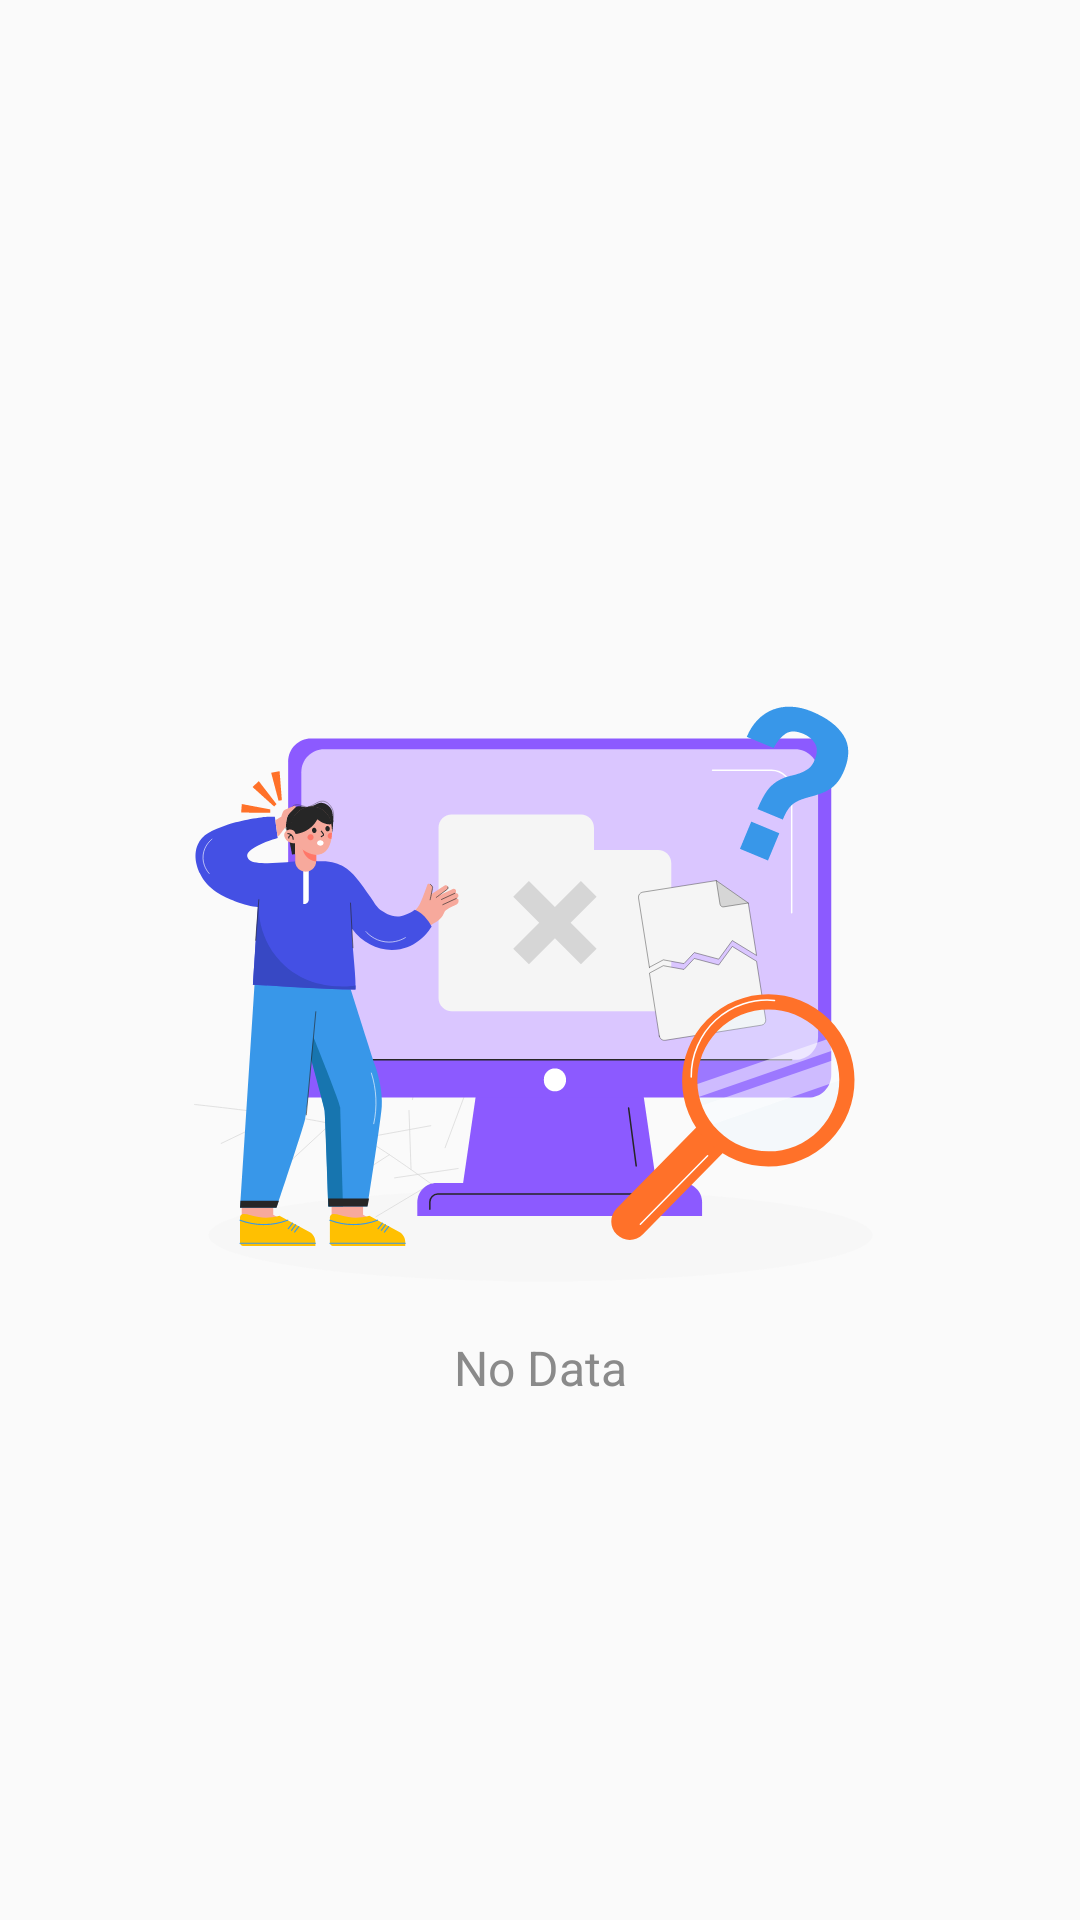

Write the Android layout XML for this screen, with the resource values it uses.
<!-- AndroidManifest.xml: application theme Theme.ESSLoyaltyProgram -->
<!-- res/layout/no_data_layout.xml -->
<?xml version="1.0" encoding="utf-8"?>
<androidx.constraintlayout.widget.ConstraintLayout xmlns:android="http://schemas.android.com/apk/res/android"
    xmlns:app="http://schemas.android.com/apk/res-auto"
    android:layout_width="match_parent"
    android:layout_height="match_parent">

    <ImageView
        android:id="@+id/imageView2"
        android:layout_width="250dp"
        android:layout_height="250dp"
        android:src="@drawable/no_data"
        app:layout_constraintBottom_toBottomOf="parent"
        app:layout_constraintEnd_toEndOf="parent"
        app:layout_constraintStart_toStartOf="parent"
        app:layout_constraintTop_toTopOf="parent" />

    <TextView
        android:layout_width="wrap_content"
        android:layout_height="wrap_content"
        android:text="@string/no_data"
        android:textColor="@color/gray"
        android:textSize="16sp"
        app:layout_constraintEnd_toEndOf="@+id/imageView2"
        app:layout_constraintStart_toStartOf="@+id/imageView2"
        app:layout_constraintTop_toBottomOf="@+id/imageView2" />
</androidx.constraintlayout.widget.ConstraintLayout>
<!-- resources referenced by this layout -->
<resources>
  <color name="gray">#8A8A8A</color>
  <!-- drawable no_data: vector/xml drawable (drawable, 26631 chars, omitted) -->
  <string name="no_data">No Data</string>
  <style name="Theme.ESSLoyaltyProgram" parent="ESSLoyaltyProgram" />
  <style name="ESSLoyaltyProgram" parent="Theme.MaterialComponents.Light.NoActionBar.Bridge">
  
          <item name="colorPrimary">@color/colorPrimary</item>
          <item name="colorPrimaryDark">@color/toolbarColor</item>
          <item name="windowActionBar">false</item>
          <item name="windowNoTitle">true</item>
          <item name="android:windowLightStatusBar" tools:targetApi="m">true</item>
      </style>
  <color name="colorPrimary">#2A2A85</color>
  <color name="toolbarColor">#F3F2FF</color>
</resources>
